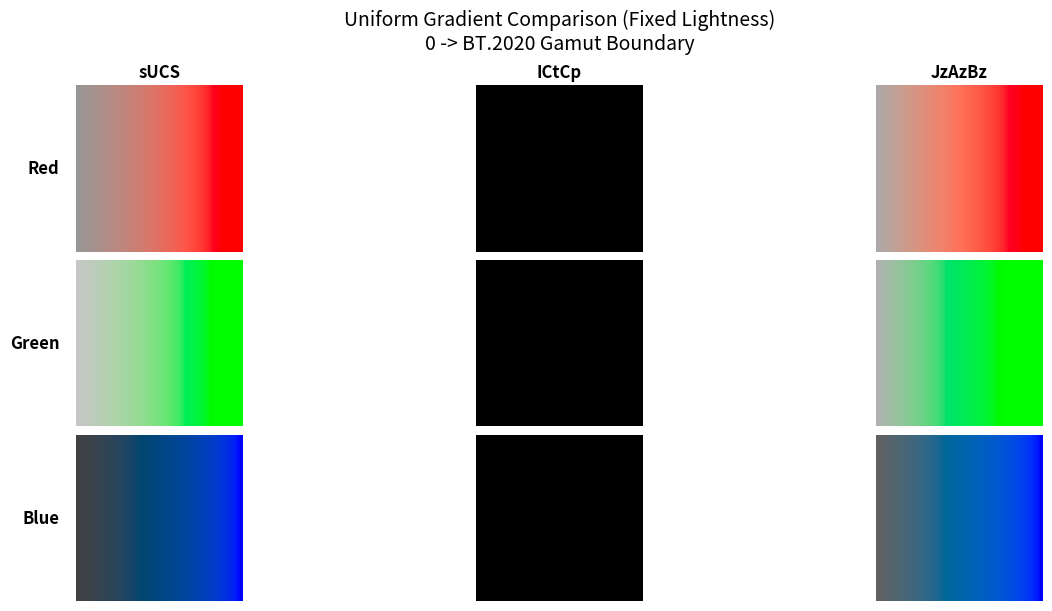

Write Python code to recreate this figure.
import numpy as np
import matplotlib
matplotlib.use('Agg') # 适用于无窗口环境
import matplotlib.pyplot as plt

# ==========================================
# 1. 基础工具与色彩矩阵 (BT.2020 / D65)
# ==========================================

# BT.2020 (Linear) -> XYZ (D65)
M_BT2020_TO_XYZ = np.array([
    [0.636958, 0.144617, 0.168881],
    [0.262700, 0.677998, 0.059302],
    [0.000000, 0.028073, 1.060985]
])

# XYZ (D65) -> BT.2020 (Linear)
M_XYZ_TO_BT2020 = np.linalg.inv(M_BT2020_TO_XYZ)

# XYZ (D65) -> sRGB (Linear)
M_XYZ_TO_SRGB = np.array([
    [ 3.2404542, -1.5371385, -0.4985314],
    [-0.9692660,  1.8760108,  0.0415560],
    [ 0.0556434, -0.2040259,  1.0572252]
])

def apply_gamma_srgb(linear):
    """标准 sRGB Gamma 校正 (用于最终显示)"""
    linear = np.clip(linear, 0.0, 1.0)
    srgb = np.where(linear <= 0.0031308,
                    12.92 * linear,
                    1.055 * np.power(linear, 1.0/2.4) - 0.055)
    return srgb

# ==========================================
# 2. sUCS 模型 (NumPy 版)
# ==========================================
class NewSUCS_NumPy:
    def __init__(self):
        self.gamma = 0.7174
        self.sigma = 0.6464
        self.t1 = 59.5784
        self.t2 = 39.8886
        self.gain = 1.0 + (self.sigma ** self.gamma)
        
        # M_HPE (Normalized)
        m_raw = np.array([[0.4002, 0.7075, -0.0807],
                          [-0.2280, 1.1500, 0.0612],
                          [0.0000, 0.0000, 0.9184]])
        self.M_HPE = m_raw / m_raw.sum(axis=1, keepdims=True)
        self.M_HPE_inv = np.linalg.inv(self.M_HPE)
        
        # M_Iab
        w_l = np.array([2.0, 1.0, 0.05])
        row_i = w_l / w_l.sum()
        rgyb = np.array([[4.30, -4.70, 0.40], [0.49, 0.49, -0.98]])
        self.M_Iab = np.vstack([row_i, rgyb]) * 100.0
        self.M_Iab_inv = np.linalg.inv(self.M_Iab)
        
        # sRGB D65 White XYZ for normalization
        self.xyz_white = np.array([0.95047, 1.00000, 1.08883])

    def xyz_to_sucs(self, xyz):
        # 1. Normalize
        xyz_norm = xyz / self.xyz_white
        # 2. LMS
        lms = xyz_norm @ self.M_HPE.T
        # 3. Naka-Rushton
        v_g = np.power(np.abs(lms), self.gamma)
        s_g = self.sigma ** self.gamma
        resp = (v_g / (v_g + s_g + 1e-10)) * np.sign(lms)
        lms_p = resp * self.gain
        # 4. Iab
        iab = lms_p @ self.M_Iab.T
        I, a, b = iab[..., 0:1], iab[..., 1:2], iab[..., 2:3]
        # 5. Chroma Compression
        C_lin = np.sqrt(a**2 + b**2)
        C_out = self.t1 * np.log1p(C_lin / self.t2)
        scale = np.divide(C_out, C_lin, out=np.ones_like(C_lin), where=C_lin!=0)
        return np.concatenate([I, a*scale, b*scale], axis=-1)

    def sucs_to_xyz(self, sucs):
        J, ap, bp = sucs[..., 0:1], sucs[..., 1:2], sucs[..., 2:3]
        # 1. Inverse Chroma
        C_out = np.sqrt(ap**2 + bp**2)
        C_lin = self.t2 * (np.exp(C_out / self.t1) - 1.0)
        scale = np.divide(C_lin, C_out, out=np.ones_like(C_out), where=C_out!=0)
        iab_lin = np.concatenate([J, ap*scale, bp*scale], axis=-1)
        # 2. Inverse Iab
        lms_p = iab_lin @ self.M_Iab_inv.T
        # 3. Inverse Gain & NR
        resp = lms_p / self.gain
        res_abs = np.clip(np.abs(resp), 0, 0.9999)
        s_g = self.sigma ** self.gamma
        v_g = (res_abs * s_g) / (1.0 - res_abs + 1e-10)
        lms = np.power(v_g, 1.0/self.gamma) * np.sign(resp)
        # 4. Inverse LMS
        xyz = (lms @ self.M_HPE_inv.T) * self.xyz_white
        return xyz

# ==========================================
# 3. ICtCp 模型 (Dolby / ITU-R BT.2100)
# ==========================================
class ICtCp_NumPy:
    def __init__(self):
        # BT.2020 RGB to LMS (ITU-R BT.2100)
        self.M1 = np.array([
            [1688, 2146, 262],
            [683,  2951, 462],
            [99,   309,  3688]
        ]) / 4096.0
        
        # LMS to ICtCp
        self.M2 = np.array([
            [2048, 2048, 0],
            [6610, -13613, 7003],
            [17933, -17390, -543]
        ]) / 4096.0
        
        self.M1_inv = np.linalg.inv(self.M1)
        self.M2_inv = np.linalg.inv(self.M2)
        
        # PQ Constants
        self.c1 = 0.8359375
        self.c2 = 18.8515625
        self.c3 = 18.6875
        self.m1 = 0.1593017578125
        self.m2 = 78.84375

    def pq_eotf_inv(self, linear_nits):
        """
        Linear (Nits) -> Non-linear (PQ Code 0-1)
        必须先归一化到 10000 nits
        """
        Y = np.maximum(linear_nits, 0.0) / 10000.0  # Normalize
        Y_m1 = np.power(Y, self.m1)
        
        num = self.c1 + self.c2 * Y_m1
        den = 1.0 + self.c3 * Y_m1
        N = np.power(num / den, self.m2)
        return N

    def pq_eotf(self, N):
        """
        Non-linear (PQ Code 0-1) -> Linear (Nits)
        """
        N = np.clip(N, 0.0, 1.0)
        N_m2 = np.power(N, 1.0 / self.m2)
        
        num = np.maximum(N_m2 - self.c1, 0.0)
        den = self.c2 - self.c3 * N_m2
        
        Y_norm = np.power(np.divide(num, den, out=np.zeros_like(num), where=den!=0), 1.0 / self.m1)
        return Y_norm * 10000.0  # De-normalize

    def rgb_to_ictcp(self, rgb_linear_nits):
        # 1. Linear RGB (Nits) -> LMS
        lms_linear = rgb_linear_nits @ self.M1.T
        # 2. PQ Nonlinearity (LMS_linear -> LMS_prime)
        lms_p = self.pq_eotf_inv(lms_linear)
        # 3. LMS -> ICtCp
        return lms_p @ self.M2.T

    def ictcp_to_rgb(self, ictcp):
        # 1. Inverse Matrix
        lms_p = ictcp @ self.M2_inv.T
        # 2. Inverse PQ (LMS_prime -> LMS_linear_nits)
        lms_linear = self.pq_eotf(lms_p)
        # 3. Inverse LMS -> RGB (Nits)
        return lms_linear @ self.M1_inv.T

    def pq_eotf(self, N):
        # PQ EOTF (Non-linear to Linear)
        c1 = 0.8359375
        c2 = 18.8515625
        c3 = 18.6875
        m1 = 0.1593017578125
        m2 = 78.84375
        
        N_p = np.power(np.maximum(N, 0), 1.0/m2)
        num = np.maximum(N_p - c1, 0)
        den = c2 - c3 * N_p
        val = np.divide(num, den, out=np.zeros_like(num), where=den!=0)
        return np.power(np.maximum(val, 0), 1.0/m1)

    def rgb_to_ictcp(self, rgb_linear):
        # 1. Linear RGB (BT.2020) -> LMS
        lms = rgb_linear @ self.M1.T
        # 2. PQ Nonlinearity
        lms_p = self.pq_eotf_inv(lms)
        # 3. LMS -> ICtCp
        return lms_p @ self.M2.T

    def ictcp_to_rgb(self, ictcp):
        # 1. Inverse Matrix
        lms_p = ictcp @ self.M2_inv.T
        # 2. Inverse PQ
        lms = self.pq_eotf(lms_p)
        # 3. Inverse LMS -> RGB
        return lms @ self.M1_inv.T

# ==========================================
# 4. JzAzBz 模型
# ==========================================
class JzAzBz_NumPy:
    def __init__(self):
        # XYZ to LMS
        self.M1 = np.array([
            [0.674207838, 0.382799340, -0.047570458],
            [0.149284160, 0.739628340,  0.083327300],
            [0.070941080, 0.174768000,  0.670970020]
        ])
        # LMS to IzAzBz
        self.M2 = np.array([
            [0.5, 0.5, 0],
            [3.524000, -4.066708, 0.542708],
            [0.199076, 1.096799, -1.295875]
        ])
        self.M1_inv = np.linalg.inv(self.M1)
        self.M2_inv = np.linalg.inv(self.M2)
        
        # PQ-like constants
        self.b = 1.15
        self.g = 0.66
        self.c1 = 0.8359375
        self.c2 = 18.8515625
        self.c3 = 18.6875
        self.n = 0.1593017578125
        self.p = 134.034375
        self.d = -0.56
        self.d0 = 1.6295499532821566e-11

    def pq_like(self, x):
        x_p = np.power(np.maximum(x, 0), self.n)
        num = self.c1 + self.c2 * x_p
        den = 1 + self.c3 * x_p
        return np.power(num / den, self.p)

    def pq_like_inv(self, x):
        x_p = np.power(np.maximum(x, 0), 1.0/self.p)
        num = np.maximum(x_p - self.c1, 0)
        den = self.c2 - self.c3 * x_p
        val = np.divide(num, den, out=np.zeros_like(num), where=den!=0)
        return np.power(np.maximum(val, 0), 1.0/self.n)

    def xyz_to_jzazbz(self, xyz):
        # 1. XYZ -> LMS
        # JzAzBz expects absolute luminance. We assume input xyz is scaled to nits.
        lms = (self.b * xyz - (self.b - 1) * xyz[..., 2:3]) @ self.M1.T # Simplified adaptation
        lms = xyz @ self.M1.T # Using standard form without chromatic adaptation shift for now
        
        # 2. PQ-like
        lms_p = self.pq_like(lms)
        
        # 3. IzAzBz
        izazbz = lms_p @ self.M2.T
        Iz = izazbz[..., 0:1]
        
        # 4. Iz -> Jz
        Jz = ((1 + self.d) * Iz) / (1 + self.d * Iz) - self.d0
        
        return np.concatenate([Jz, izazbz[..., 1:]], axis=-1)

    def jzazbz_to_xyz(self, jzazbz):
        Jz = jzazbz[..., 0:1] + self.d0
        AzBz = jzazbz[..., 1:]
        
        # 1. Jz -> Iz
        Iz = Jz / (1 + self.d - self.d * Jz)
        
        # 2. IzAzBz -> LMS_p
        izazbz = np.concatenate([Iz, AzBz], axis=-1)
        lms_p = izazbz @ self.M2_inv.T
        
        # 3. Inv PQ
        lms = self.pq_like_inv(lms_p)
        
        # 4. LMS -> XYZ
        xyz = lms @ self.M1_inv.T
        return xyz

# ==========================================
# 5. 实验主逻辑
# ==========================================
def generate_strip(model_name, model_obj, target_bt2020_rgb, steps=500):
    """
    生成一条从灰度到目标颜色的等亮度均匀色带
    """
    # 1. 准备目标颜色 (Linear BT.2020)
    target_rgb = np.array(target_bt2020_rgb).reshape(1, 3)
    
    # 2. 转换到目标空间获取 Lightness 和 Max Chroma
    # 注意：ICtCp 和 JzAzBz 需要绝对亮度。假设 200 nits 作为参考白亮度。
    # sUCS 使用相对值。
    abs_scale = 200.0 if model_name in ['ICtCp', 'JzAzBz'] else 1.0
    
    # 坐标转换
    if model_name == 'sUCS':
        xyz = target_rgb @ M_BT2020_TO_XYZ.T
        coords = model_obj.xyz_to_sucs(xyz) # J, a', b'
    elif model_name == 'ICtCp':
        coords = model_obj.rgb_to_ictcp(target_rgb * abs_scale) # I, Ct, Cp
        coords[..., 0] /= 10000.0 # Normalize I for internal logic? No, keep as is.
    elif model_name == 'JzAzBz':
        xyz = target_rgb @ M_BT2020_TO_XYZ.T * abs_scale
        # JzAzBz expect X to be scaled such that Y=1 is 1 nit? Or Y=100?
        # The paper uses 0-10000. 200 nits = 200.
        coords = model_obj.xyz_to_jzazbz(xyz * 1e-4 if False else xyz) # Some impls scale, some don't.
        # Let's assume standard nits input for our JzAzBz impl.
        
    L_fixed = coords[0, 0]
    C1 = coords[0, 1]
    C2 = coords[0, 2]
    
    # 3. 插值 (在感知空间)
    # L 保持固定, (C1, C2) 从 (0,0) 线性插值到目标点
    alphas = np.linspace(0, 1, steps).reshape(-1, 1)
    
    L_seq = np.full((steps, 1), L_fixed)
    C1_seq = C1 * alphas
    C2_seq = C2 * alphas
    
    interp_coords = np.concatenate([L_seq, C1_seq, C2_seq], axis=-1)
    
    # 4. 反变换回 Linear RGB (BT.2020)
    if model_name == 'sUCS':
        xyz_out = model_obj.sucs_to_xyz(interp_coords)
        rgb_out = xyz_out @ M_XYZ_TO_BT2020.T
    elif model_name == 'ICtCp':
        # Undo implicit scaling if any
        # interp_coords[..., 0] *= 10000.0 
        rgb_out = model_obj.ictcp_to_rgb(interp_coords) / abs_scale
    elif model_name == 'JzAzBz':
        xyz_out = model_obj.jzazbz_to_xyz(interp_coords) / abs_scale
        rgb_out = xyz_out @ M_XYZ_TO_BT2020.T
        
    return rgb_out

def main():
    sucs = NewSUCS_NumPy()
    ictcp = ICtCp_NumPy()
    jzazbz = JzAzBz_NumPy()
    
    # 目标：BT.2020 的 R, G, B 顶点
    targets = {
        'Red':   [1.0, 0.0, 0.0],
        'Green': [0.0, 1.0, 0.0],
        'Blue':  [0.0, 0.0, 1.0]
    }
    
    models = {
        'sUCS': sucs,
        'ICtCp': ictcp,
        'JzAzBz': jzazbz
    }
    
    fig, axes = plt.subplots(3, 3, figsize=(12, 6), constrained_layout=True)
    
    for i, (color_name, rgb_val) in enumerate(targets.items()):
        for j, (model_name, model_obj) in enumerate(models.items()):
            
            # 生成色带数据 (Linear BT.2020)
            rgb_linear_bt2020 = generate_strip(model_name, model_obj, rgb_val)
            
            # 转换到 sRGB 用于显示 (Linear BT2020 -> XYZ -> Linear sRGB -> Gamma sRGB)
            xyz = rgb_linear_bt2020 @ M_BT2020_TO_XYZ.T
            rgb_linear_srgb = xyz @ M_XYZ_TO_SRGB.T
            img_disp = apply_gamma_srgb(rgb_linear_srgb)
            
            # 扩展成图像条
            img_strip = np.tile(img_disp[np.newaxis, :, :], (50, 1, 1))
            
            ax = axes[i, j]
            ax.imshow(img_strip, extent=[0, 1, 0, 1])
            ax.set_axis_off()
            
            if i == 0:
                ax.set_title(model_name, fontsize=12, fontweight='bold')
            if j == 0:
                ax.text(-0.1, 0.5, color_name, transform=ax.transAxes, 
                        va='center', ha='right', fontsize=12, fontweight='bold')

    plt.suptitle("Uniform Gradient Comparison (Fixed Lightness)\n0 -> BT.2020 Gamut Boundary", fontsize=14)
    plt.savefig('uniform_strips_comparison.png', dpi=150)
    print("Done! Saved to uniform_strips_comparison.png")

if __name__ == "__main__":
    main()
